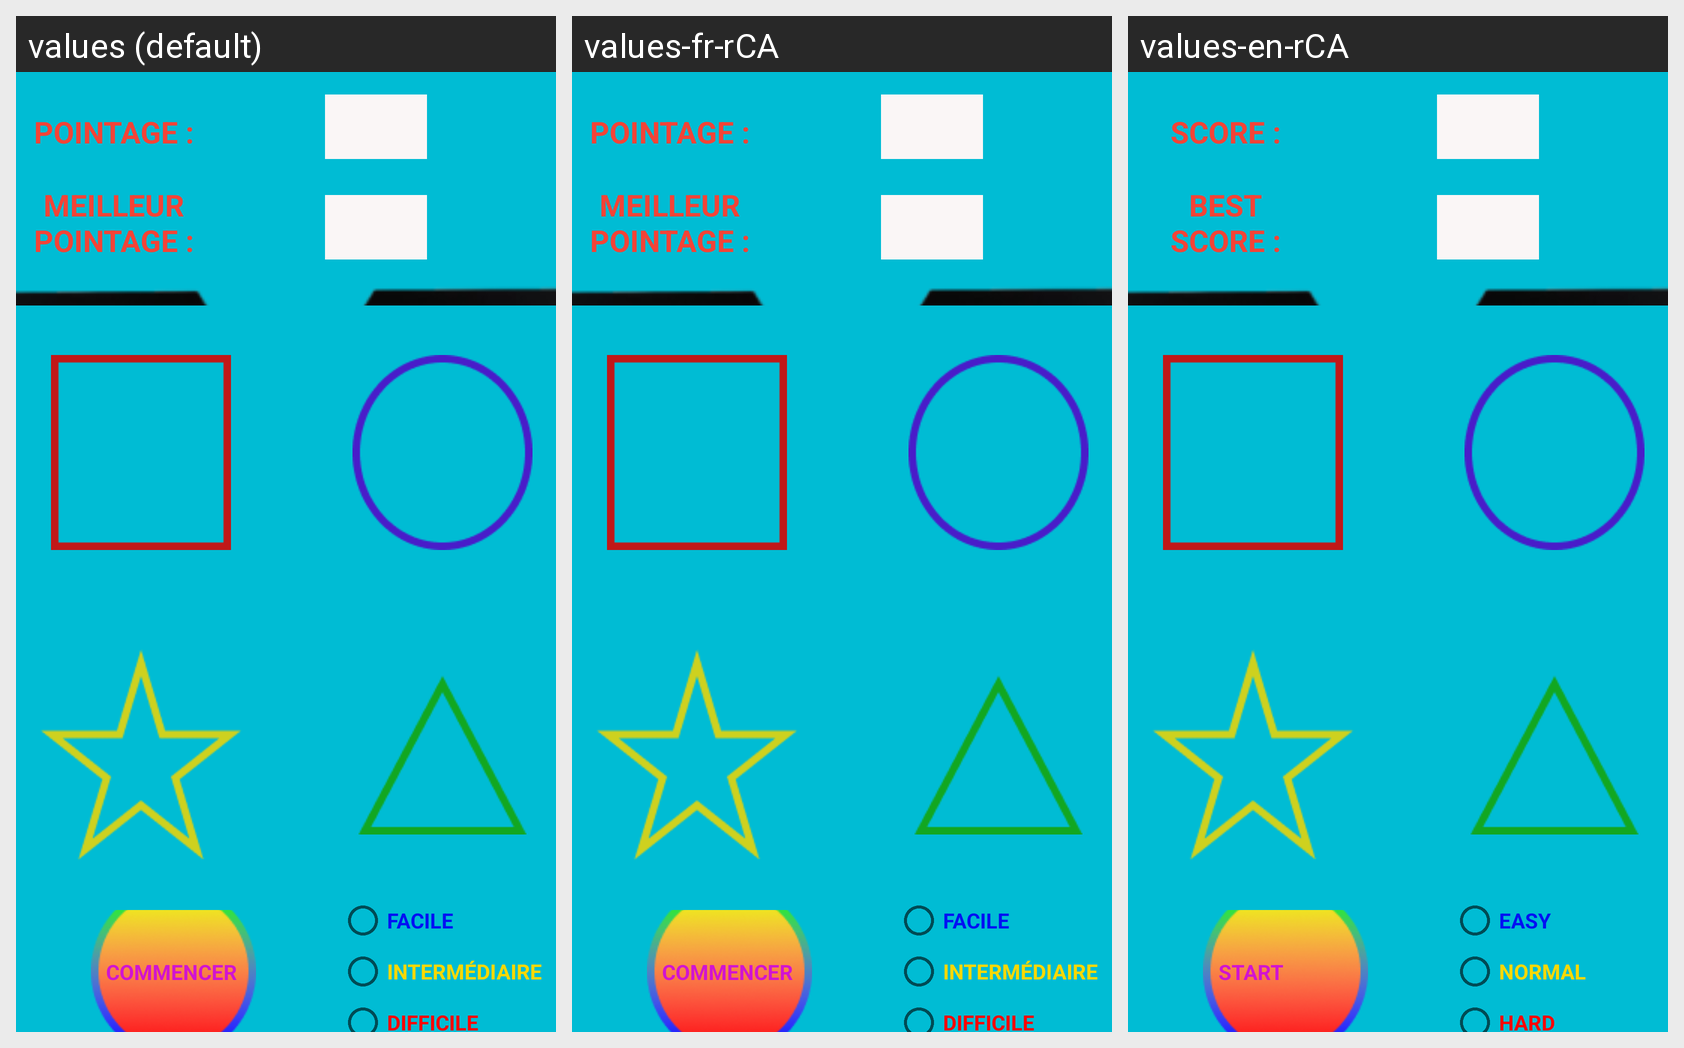

For this localized Android screen grid, give each drawn string resource with its value in every locale shown.
Android screen res/layout/activity_main.xml rendered under 3 locales, left to right: values (default), values-fr-rCA, values-en-rCA. Device: Nexus 5 (rendered at 1080×1920; each locale shown at half size, 540×960, under a caption strip naming it); theme Theme.TP1Simon.
Strings drawn on this screen, with the default value and each locale's value (text and hints the layout hard-codes, and strings that could not be matched under every locale, appear in the picture but are not listed):

recommencer
  values: RECOMMENCER
  values-fr-rCA: RECOMMENCER
  values-en-rCA: RESTART

meilleur_score
  values: MEILLEUR POINTAGE :
  values-fr-rCA: MEILLEUR POINTAGE :
  values-en-rCA: BEST SCORE :

score
  values: POINTAGE :
  values-fr-rCA: POINTAGE :
  values-en-rCA: SCORE :

commencer
  values: COMMENCER
  values-fr-rCA: COMMENCER
  values-en-rCA: START

facile
  values: FACILE
  values-fr-rCA: FACILE
  values-en-rCA: EASY

interm_diaire
  values: INTERMÉDIAIRE
  values-fr-rCA: INTERMÉDIAIRE
  values-en-rCA: NORMAL

difficile
  values: DIFFICILE
  values-fr-rCA: DIFFICILE
  values-en-rCA: HARD
